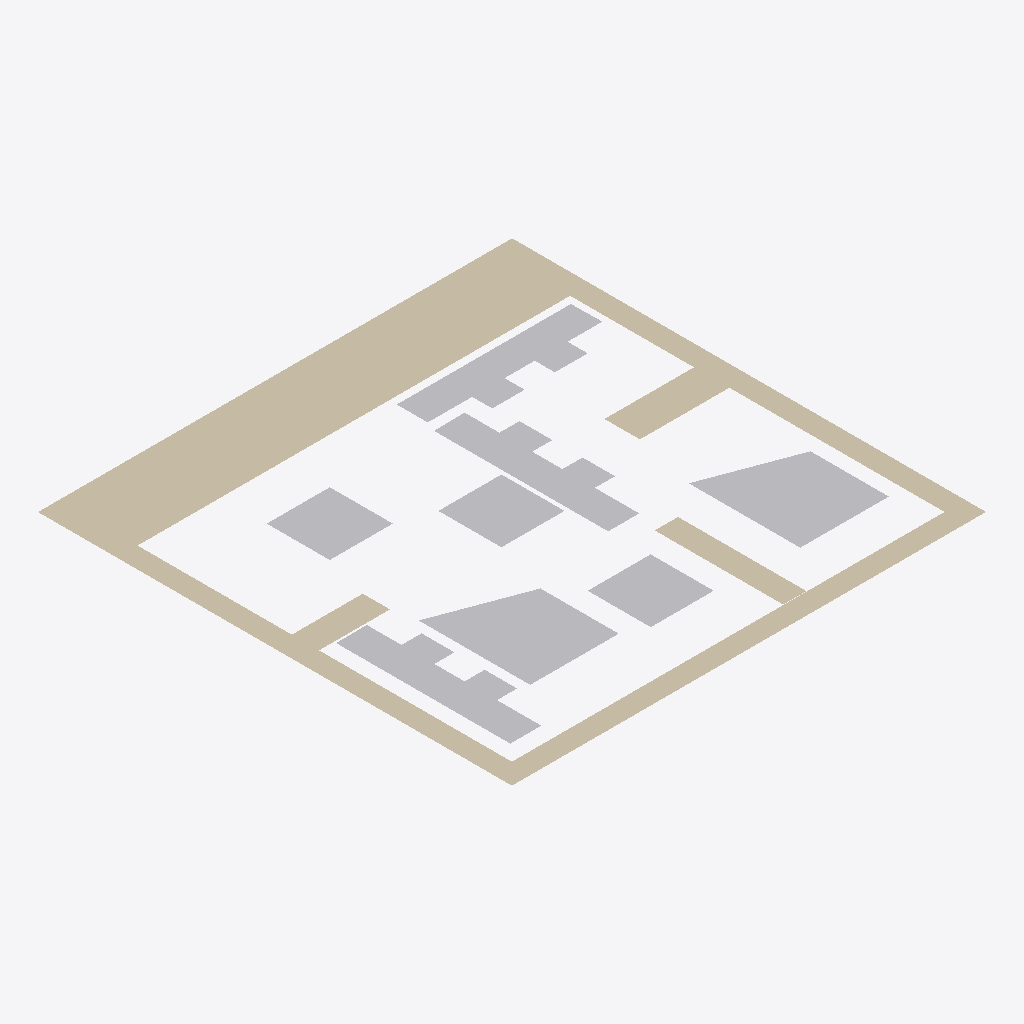
Isometric view of an IFC building model (IFC-SPF (STEP), schema IFC2X3, length unit millimetre), seen from the south-west, elements coloured by IFC class: 8 other elements (light grey), 2 walls (beige).
Extent 10.4 m × 10.4 m × 0.0 m (x, y, z). Storeys (1): Default Building Storey at 0.00 m. Elements (10): 8 IfcBuildingElementProxy, 2 IfcWall.

HEADER;
FILE_DESCRIPTION(('ViewDefinition [CoordinationView]'),'2;1');
FILE_NAME('','2022-11-11T21:11:45',(''),(''),'','SketchUp Pro 2015','');
FILE_SCHEMA(('IFC2X3'));
ENDSEC;
DATA;
#1=IFCPROJECT('0QAj5OCQD14Qzp4xKDq9gk',#2,'Default Project','Description of Default Project',$,$,$,(#20),#7);
#24=IFCSITE('268aNoE9X2BOpsdruk9kIC',#2,'Default Site','Description of Default Site',$,#25,$,$,.ELEMENT.,(24,28,0),(54,25,0),10.0,$,$);
#30=IFCBUILDING('2zkzWCjy11lOQzX3EyHo6J',#2,'Default Building','Description of Default Building',$,#31,$,$,.ELEMENT.,$,$,#36);
#37=IFCBUILDINGSTOREY('3c6ITDuLv5txglYWyZn6hI',#2,'Default Building Storey','Description of Default Building Storey',$,#38,$,$,.ELEMENT.,0.0);
#47=IFCWALL('3qLE9A2w56ggP$qW0sJQ0c',#2,'Aussenwand','Description of Object',$,#48,#53,$);
#233=IFCBUILDINGELEMENTPROXY('2K_bExRnj2wQ4rwsSd$fnG',#2,'4','Description of Object',$,#234,#239,$,$);
#199=IFCBUILDINGELEMENTPROXY('3$nhHJ2bDAq8ux7lCb3iyY',#2,'3','Description of Object',$,#200,#205,$,$);
#267=IFCBUILDINGELEMENTPROXY('0QSRKCmt94Cf0dUhE4Yu__',#2,'5','Description of Object',$,#268,#273,$,$);
#123=IFCBUILDINGELEMENTPROXY('3l97cWSsv57eNvXaSeP3VH',#2,'1','Description of Object',$,#124,#129,$,$);
#377=IFCBUILDINGELEMENTPROXY('0K9OEjhRb7menpcvPaa9MP',#2,'8','Description of Object',$,#378,#383,$,$);
#165=IFCBUILDINGELEMENTPROXY('3mh1VA1zf3O86XLOgP75SF',#2,'2','Description of Object',$,#166,#171,$,$);
#309=IFCBUILDINGELEMENTPROXY('3Npud6rWr609sLQFEzMM0I',#2,'7','Description of Object',$,#310,#315,$,$);
#343=IFCBUILDINGELEMENTPROXY('21KS6wZxTE7OcfFa5eEnva',#2,'7','Description of Object',$,#344,#349,$,$);
#92=IFCWALL('3yETv_RSPD6Rz$damBvnjI',#2,'Innenwand1','Description of Object',$,#93,#98,$);
ENDSEC;
